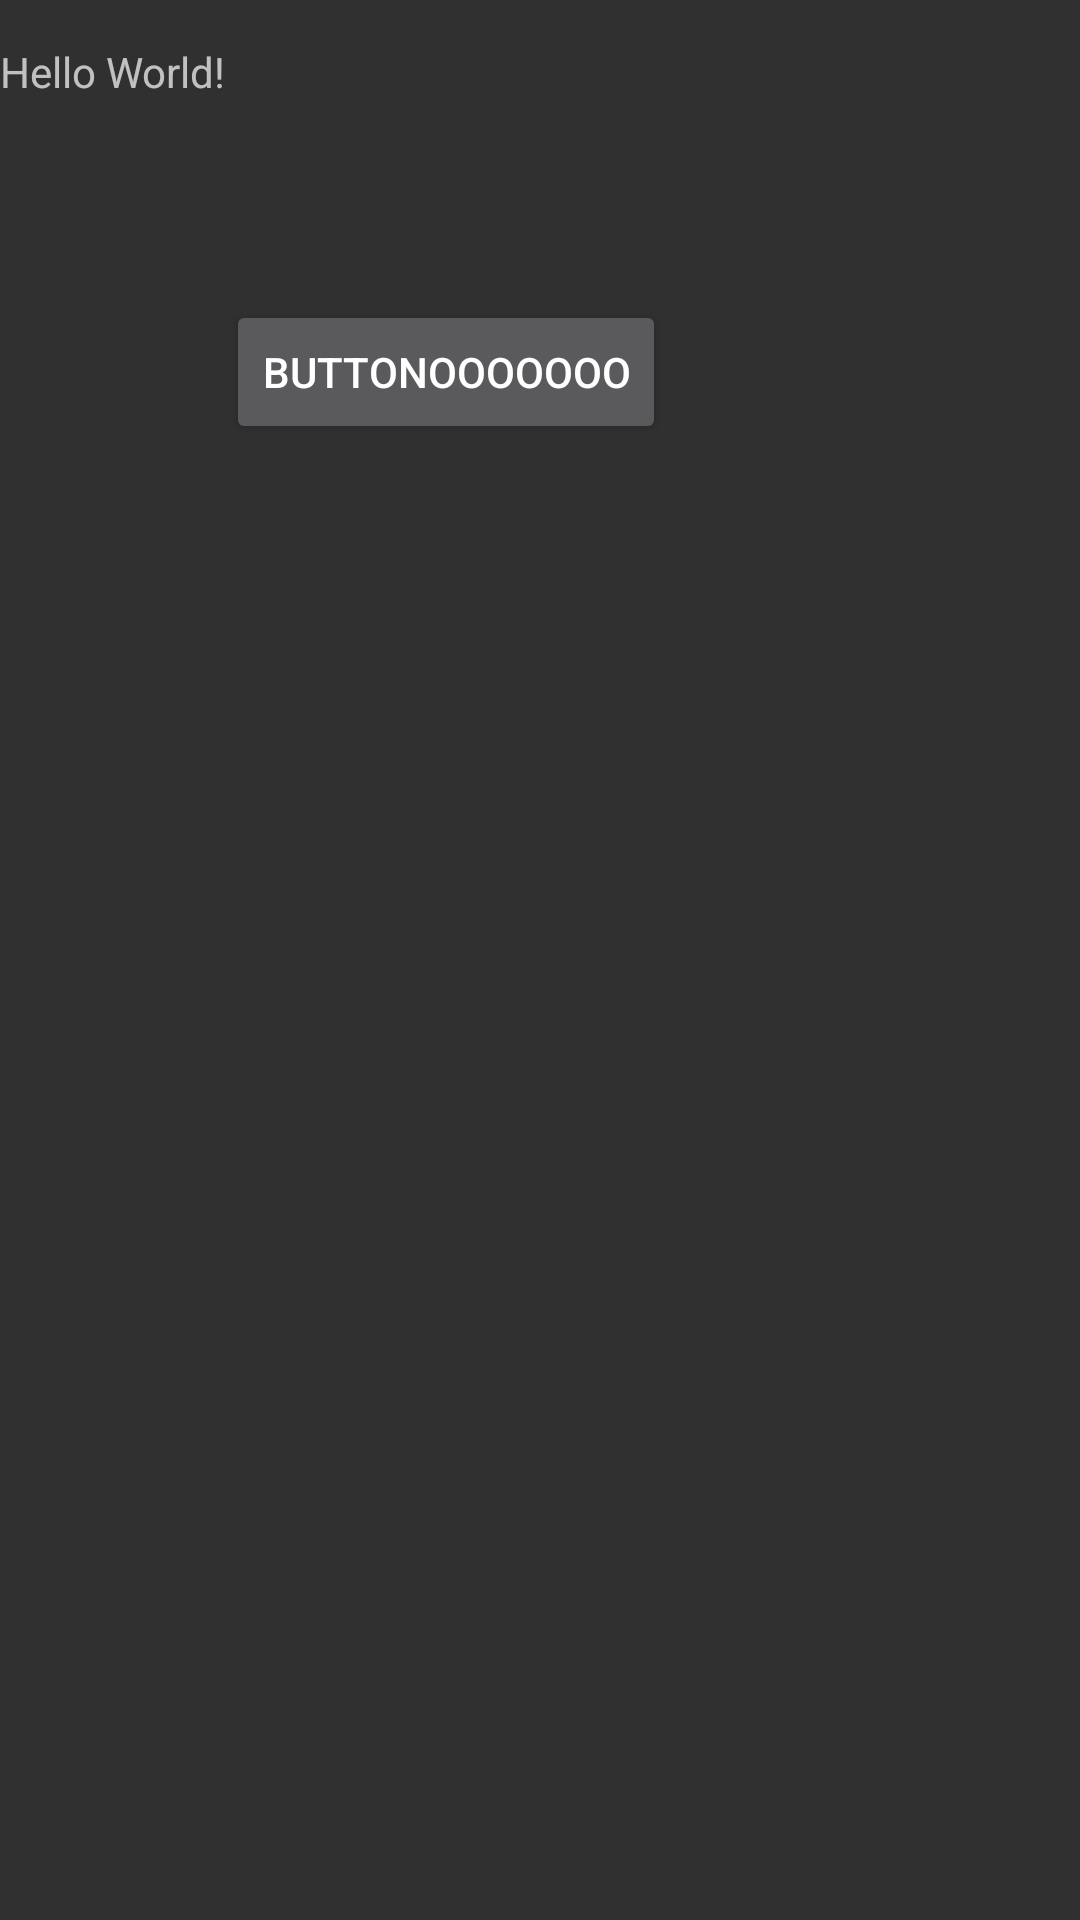

Write the Android layout XML for this screen, with the resource values it uses.
<!-- AndroidManifest.xml: application theme NoTitleFullscreen -->
<!-- res/layout/activity_main2.xml -->
<?xml version="1.0" encoding="utf-8"?>
<LinearLayout xmlns:android="http://schemas.android.com/apk/res/android"
    xmlns:app="http://schemas.android.com/apk/res-auto"
    xmlns:tools="http://schemas.android.com/tools"
    android:layout_width="match_parent"
    android:layout_height="match_parent"
    tools:context="com.example.jsl_abc.fragmenttest.Main2Activity">

    <TextView
        android:layout_width="wrap_content"
        android:layout_height="wrap_content"
        android:text="Hello World!"
        android:id="@+id/t1"
        app:layout_constraintBottom_toBottomOf="parent"
        app:layout_constraintLeft_toLeftOf="parent"
        app:layout_constraintRight_toRightOf="parent"
        app:layout_constraintTop_toTopOf="parent" />

    <Button
        android:id="@+id/btn1"
        android:layout_width="wrap_content"
        android:layout_height="wrap_content"
        android:text="Buttonooooooo"
        android:layout_marginTop="100dp" />

</LinearLayout>
<!-- resources referenced by this layout -->
<resources>
  <style name="NoTitleFullscreen" parent="AppTheme">
          <item name="android:windowNoTitle">true</item>
          <item name="windowActionBar">false</item>
          <item name="android:windowFullscreen">true</item>
          <item name="android:windowContentOverlay">@null</item>
      </style>
  <style name="AppTheme" parent="Theme.AppCompat.NoActionBar">
          
          <item name="android:color">@color/colorAccent</item>
      </style>
  <!-- not gathered from this repository: default colours our renderer supplied (Android Studio template values) -->
  <color name="colorAccent">#FF03DAC5</color>
</resources>
